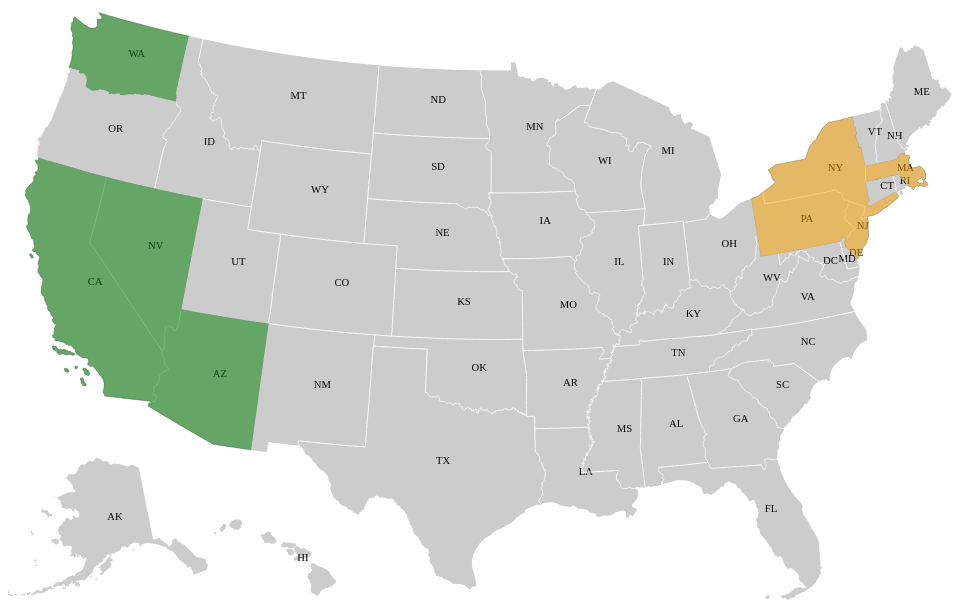
D3 v3 page, settled after 360 driven frames (6 s of simulated time); the page loaded 1 data file(s).



var width = 960,
    height = 600;

var projection = d3.geo.albersUsa()
    .scale(1280)
    .translate([width / 2, height / 2]);

var path = d3.geo.path()
    .projection(projection);

var svg = d3.select("body").append("svg")
    .attr("width", width)
    .attr("height", height);

// build a set from array
var selected1 = d3.set([
                        "NJ", "MA" , "NY", "RD", "PA"
                    ]);

var selected2 = d3.set([
                        "CA", "WA" , "NV", "AZ"
                    ]);

    // console.log(selected)

d3.json("state.json", function(error, us) {
  if (error) throw error;

  svg.append("path")
      .datum(topojson.feature(us, us.objects.state))
      .attr("class", "state")
      .attr("d", path);

  // var states=topojson.feature(us, us.objects.state);
  // console.log(states);

  //important: return to outside of features
  svg.selectAll("text")
    .data(topojson.feature(us, us.objects.state).features)
    .enter()
    .append("text")
    .text(function(d) { 

      return d.properties.STUSPS; 
    })
    .attr("x", function(d) { 

        if (d.properties.STUSPS=="MD")
                      {
                      return path.centroid(d)[0]+10; 
                      }
                    else
                      {
                      return path.centroid(d)[0];
                      }

    })
    .attr("y", function(d) { return path.centroid(d)[1]; })
    // start middle end
    .attr("text-anchor", "start")    
    .attr('font-size','8pt');

  svg.append("path")
      .datum(topojson.mesh(us, us.objects.state, function(a, b) { return a !== b; }))
      .attr("class", "state-boundary")
      .attr("d", path);

  var section1 = svg.append("path")
      // return true if matched any id
      .datum(topojson.merge(us, us.objects.state.geometries.filter(function(d) { return selected1.has(d.properties.STUSPS); })))
      .attr("class", "state selected1")
      .attr("d", path);

  // add text on section 1
  // console.log(section1)
    svg
            .append("text")
            .text("Finance")
            .attr("x", width)
            .attr("y", height);
    // // start middle end
    // .attr("text-anchor", "start")    
    // .attr('font-size','10pt');

  svg.append("path")
      // return true if matched any id
      .datum(topojson.merge(us, us.objects.state.geometries.filter(function(d) { return selected2.has(d.properties.STUSPS); })))
      .attr("class", "state selected2")
      .attr("d", path);
});

  // var text = svg.selectAll("text")
  //               .datum(topojson.feature(us, us.objects.state))
  //               // .enter()
  //               .append("text")
  //               .text(function(d) { return d.properties.STUSPS; })
  //               .attr("x", function(d) { return path.centroid(d)[0]; })
  //               .attr("y", function(d) { return path.centroid(d)[1]; })
  //               .attr("text-anchor", "middle")
  //               .attr('font-size','10pt');

  
  // console.log(text)

// console.log(us.objects.state.geometries)
// d3.select(self.frameElement).style("height", height + "px");



### data: state.json
{
 "type": "Topology",
 "transform": {
  "scale": [
   0.0002681,
   0.0001634
  ],
  "translate": [
   -179.2,
   -14.6
  ]
 },
 "arcs": [
  [
   [
    339515,
    303559
   ],
   [
    -11,
    76
   ],
   [
    173,
    -4
   ],
   [
    194,
    -3
   ],
   [
    390,
    -6
   ],
   [
    565,
    -2
   ],
   [
    67,
    -2
   ],
   [
    180,
    -1
   ],
   "... 50 more items"
  ],
  [
   [
    349193,
    303492
   ],
   [
    22,
    -201
   ],
   [
    9,
    -110
   ],
   [
    17,
    -143
   ],
   [
    7,
    -71
   ],
   [
    52,
    -449
   ],
   [
    56,
    -462
   ],
   [
    42,
    -319
   ],
   "... 419 more items"
  ],
  [
   [
    351441,
    279108
   ],
   [
    -210,
    0
   ],
   [
    -88,
    1
   ],
   [
    -237,
    -1
   ],
   [
    -69,
    2
   ],
   [
    -170,
    -1
   ],
   [
    -126,
    1
   ],
   [
    -107,
    -5
   ],
   "... 248 more items"
  ],
  [
   [
    342057,
    274388
   ],
   [
    -181,
    -62
   ],
   [
    -216,
    -82
   ],
   [
    -85,
    -41
   ],
   [
    -126,
    -17
   ],
   [
    -136,
    -29
   ],
   [
    -119,
    -32
   ],
   [
    -80,
    -22
   ],
   "... 42 more items"
  ],
  [
   [
    338827,
    273954
   ],
   [
    -5,
    145
   ],
   [
    -11,
    416
   ],
   [
    -13,
    383
   ],
   [
    -10,
    347
   ],
   [
    -14,
    415
   ],
   [
    -7,
    237
   ],
   [
    -4,
    148
   ],
   "... 133 more items"
  ],
  [
   [
    1311293,
    413112
   ],
   [
    -23,
    71
   ],
   [
    6,
    95
   ],
   [
    17,
    83
   ],
   [
    44,
    98
   ],
   [
    40,
    48
   ],
   [
    86,
    56
   ],
   [
    64,
    20
   ],
   "... 145 more items"
  ],
  [
   [
    1316612,
    412306
   ],
   [
    -25,
    61
   ],
   [
    2,
    50
   ],
   [
    8,
    63
   ],
   [
    21,
    63
   ],
   [
    28,
    50
   ],
   [
    48,
    57
   ],
   [
    58,
    33
   ],
   "... 58 more items"
  ],
  [
   [
    1337593,
    407080
   ],
   [
    -59,
    87
   ],
   [
    -3,
    111
   ],
   [
    59,
    162
   ],
   [
    -12,
    29
   ],
   [
    27,
    198
   ],
   [
    78,
    111
   ],
   [
    77,
    47
   ],
   "... 45 more items"
  ],
  "... 235 more items"
 ],
 "objects": {
  "state": {
   "type": "GeometryCollection",
   "geometries": [
    "{... 3 keys}",
    "{... 3 keys}",
    "{... 3 keys}",
    "{... 3 keys}",
    "{... 3 keys}",
    "{... 3 keys}",
    "{... 3 keys}",
    "{... 3 keys}",
    "... 48 more items"
   ]
  }
 }
}